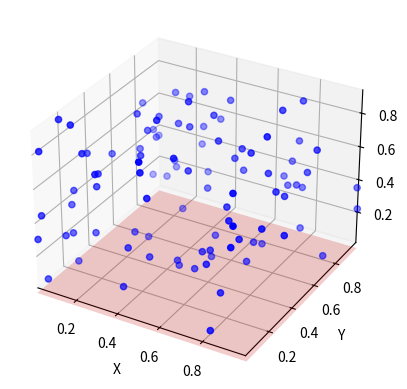

Python code for this plot:
import numpy as np
import matplotlib.pyplot as plt
from mpl_toolkits.mplot3d import Axes3D

def generate_cube(point_cloud):
    # Calculate the minimum and maximum coordinates of the point cloud
    min_coords = np.min(point_cloud, axis=0)
    max_coords = np.max(point_cloud, axis=0)

    # Calculate the center point of the cube
    cube_center = (max_coords + min_coords) / 2.0

    # Calculate the size (edge length) of the cube
    cube_size = np.max(max_coords - min_coords)

    # Calculate the vertices of the cube
    cube_vertices = np.array([
        [cube_center[0] - cube_size / 2, cube_center[1] - cube_size / 2, cube_center[2] - cube_size / 2],
        [cube_center[0] + cube_size / 2, cube_center[1] - cube_size / 2, cube_center[2] - cube_size / 2],
        [cube_center[0] + cube_size / 2, cube_center[1] + cube_size / 2, cube_center[2] - cube_size / 2],
        [cube_center[0] - cube_size / 2, cube_center[1] + cube_size / 2, cube_center[2] - cube_size / 2],
        [cube_center[0] - cube_size / 2, cube_center[1] - cube_size / 2, cube_center[2] + cube_size / 2],
        [cube_center[0] + cube_size / 2, cube_center[1] - cube_size / 2, cube_center[2] + cube_size / 2],
        [cube_center[0] + cube_size / 2, cube_center[1] + cube_size / 2, cube_center[2] + cube_size / 2],
        [cube_center[0] - cube_size / 2, cube_center[1] + cube_size / 2, cube_center[2] + cube_size / 2]
    ])

    return cube_vertices

# Example point cloud represented as a NumPy array
point_cloud = np.random.rand(100, 3)

# Generate the cube
cube_vertices = generate_cube(point_cloud)

# Plotting the point cloud and the cube
fig = plt.figure()
ax = fig.add_subplot(111, projection='3d')
ax.scatter(point_cloud[:, 0], point_cloud[:, 1], point_cloud[:, 2], c='b', marker='o')
ax.plot_trisurf(cube_vertices[:, 0], cube_vertices[:, 1], cube_vertices[:, 2], color='r', alpha=0.2)

# Setting the plot limits
ax.set_xlim3d(np.min(point_cloud[:, 0]), np.max(point_cloud[:, 0]))
ax.set_ylim3d(np.min(point_cloud[:, 1]), np.max(point_cloud[:, 1]))
ax.set_zlim3d(np.min(point_cloud[:, 2]), np.max(point_cloud[:, 2]))

# Labeling the axes
ax.set_xlabel('X')
ax.set_ylabel('Y')
ax.set_zlabel('Z')

# Displaying the plot
plt.show()
